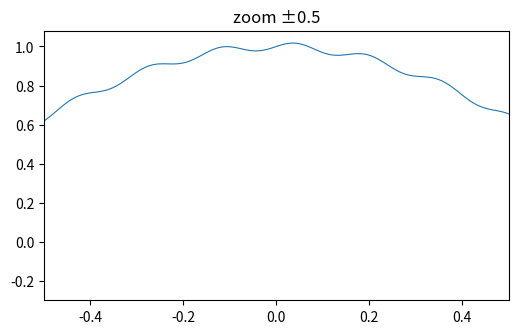

Python code for this plot:
# Save three zoom levels of the same plot by changing limits in a loop.
import numpy as np
import matplotlib.pyplot as plt

x = np.linspace(-10, 10, 2000)
y = np.sinc(x) + 0.02 * np.sin(40 * x)
fig, ax = plt.subplots(figsize=(6, 3.5))
ax.plot(x, y, lw=0.8)
for i, half in enumerate([10, 3, 0.5]):
    ax.set_xlim(-half, half)
    ax.relim()
    ax.autoscale_view(scalex=False)
    ax.set_title(f"zoom ±{half}")
    fig.savefig(f"zoom_{i}.png")
    print(half, [round(v, 4) for v in ax.get_ylim()])
